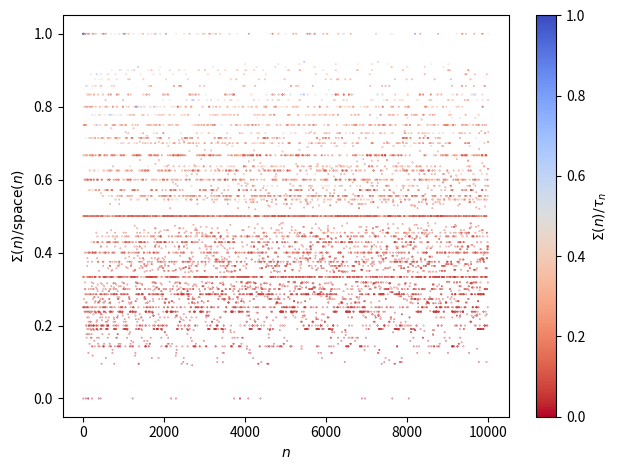

Reproduce this figure in Python.
import numpy as np
import matplotlib.pyplot as plt 
import mpmath
from tqdm import tqdm

def collatz_tape(n, *args):
	S = np.zeros(N, dtype="int")
	visited = np.zeros(N, dtype=bool) #for space(n) func
	x = N // 2
	dirs = [1, -1]
	frames = S.copy().reshape(1, -1)
	n_init = n
	while n != 1:
		par = int(n % 2) #parity
		if par == 0:
			n /= 2
		else:
			n = (3 * n + 1)/2

		S[x] = 1 - S[x]
		visited[x] = True
		x = (x + dirs[par]) % N
		frames = np.concatenate((frames, S.reshape(1, -1)), axis = 0)

	τ = frames.shape[0] - 1 #stopping time (without initial empty frame)
	Σ = np.sum(frames[-1])

	return Σ/np.sum(visited), Σ/τ

if __name__ == "__main__":
	mpmath.mp.dps = 501
	n = 2
	end = n + 10000
	nums = [n + mpmath.mpf(i) for i in range(int(end - n))]
	N = 500
	all_res = [collatz_tape(ns) for ns in tqdm(nums, desc = "Collatz n", unit = "n")]
	Σ_space = [res[0] for res in all_res]
	Σ_τ = [res[1] for res in all_res]
	print(np.sum(np.array(Σ_space) == 0.5)/len(Σ_space))
	"""
	min_freq = np.sum(np.array(Σ_space) < 0.5)/len(Σ_space)
	max_freq = np.sum(np.array(Σ_space) > 0.5)/len(Σ_space)
	min_mean = np.mean(np.array(Σ_space).ravel()[np.array(Σ_space).ravel() < 0.5])
	max_mean = np.mean(np.array(Σ_space).ravel()[np.array(Σ_space).ravel() > 0.5])
	print(min_freq, min_mean)
	print(max_freq, max_mean)
	"""
	fig, ax1 = plt.subplots()
	p = ax1.scatter(range(len(nums)), Σ_space, c = Σ_τ, s = 0.05, cmap = "coolwarm_r")
	cbar = plt.colorbar(p, ax = ax1, label = r"$Σ(n)/τ_{n}$")
	ax1.set_xlabel("$n$")
	ax1.set_ylabel(r"$Σ(n)/\text{space}(n)$")
	plt.tight_layout()
	plt.savefig("tape_space.png", dpi=300, bbox_inches="tight")
